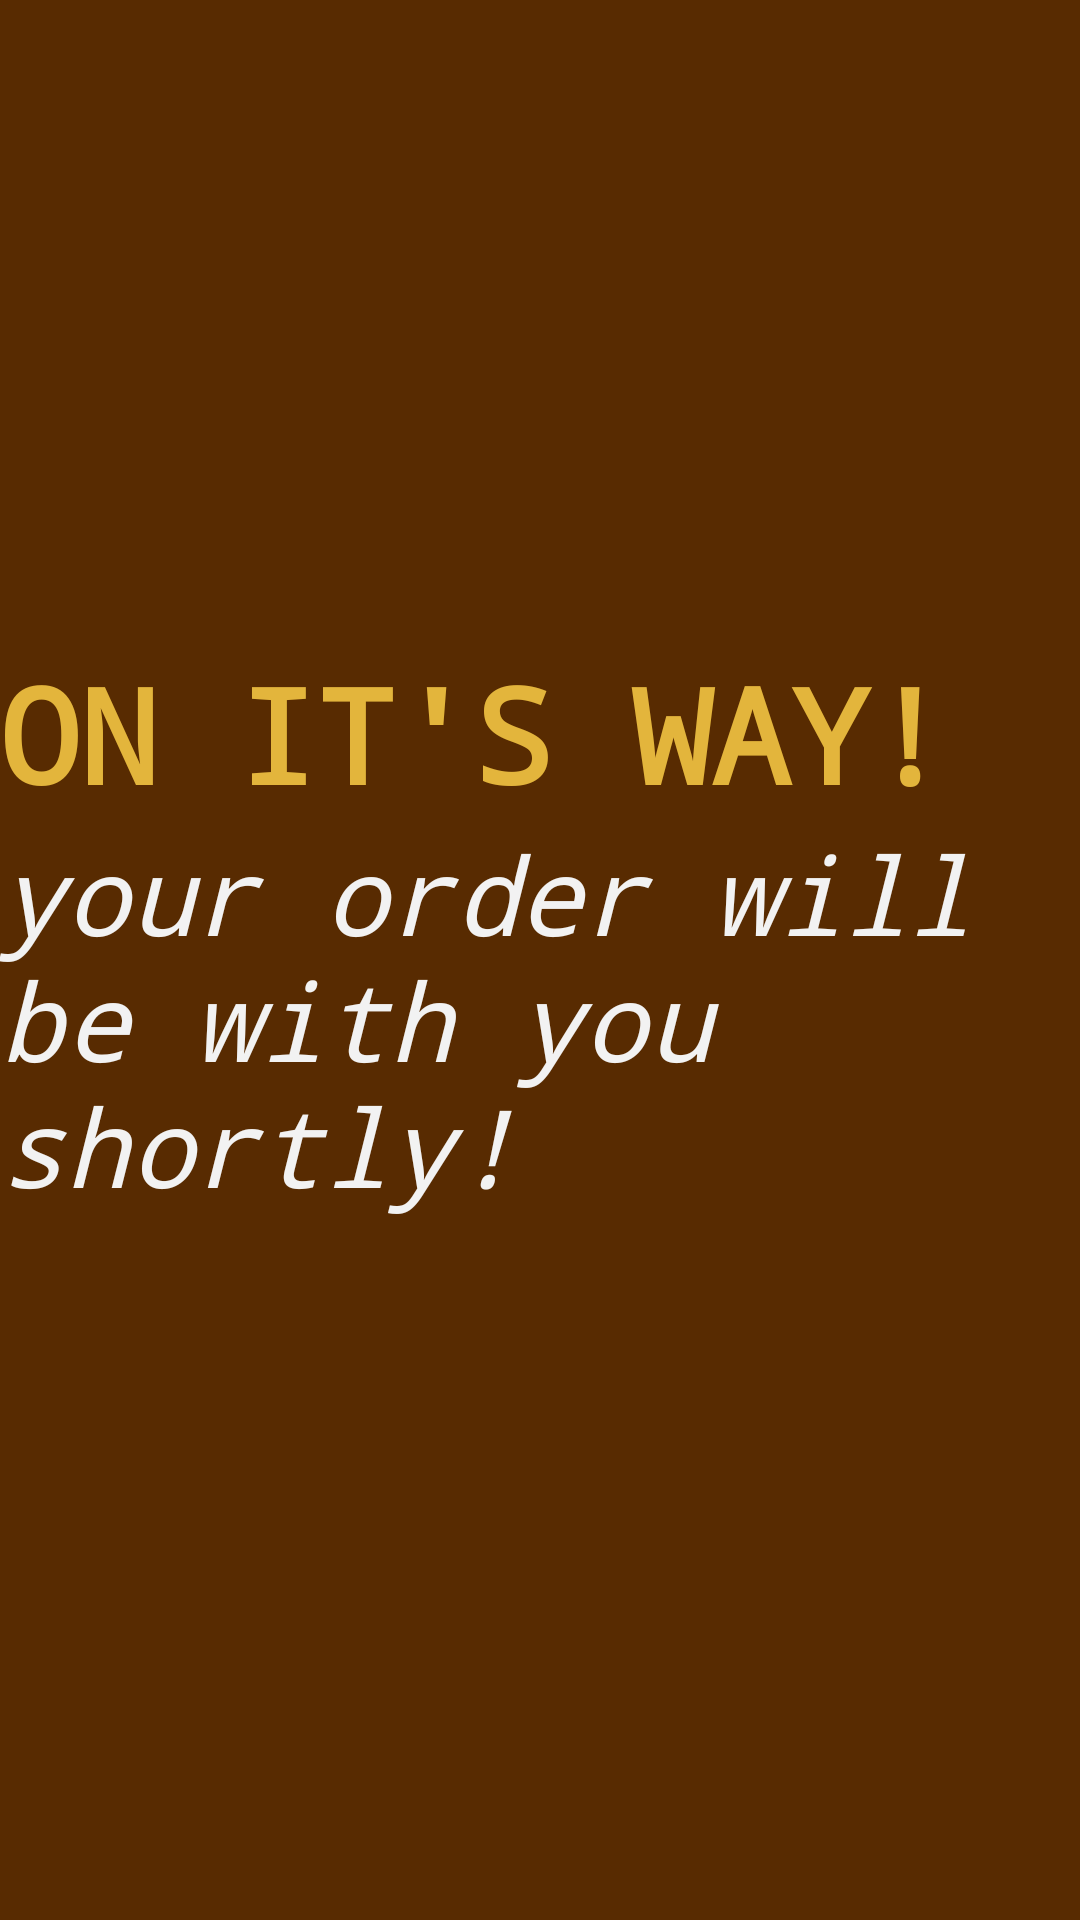

Here is an Android app screen rendered from its layout file. Give the layout XML and the strings, colors and styles it references.
<!-- AndroidManifest.xml: application theme MainTheme -->
<!-- res/layout/activity_confirmation.xml -->
<?xml version="1.0" encoding="utf-8"?>
<RelativeLayout xmlns:android="http://schemas.android.com/apk/res/android"
    android:layout_width="match_parent"
    android:layout_height="match_parent">

    <LinearLayout
        android:layout_width="match_parent"
        android:layout_height="wrap_content"
        android:layout_centerInParent="true"
        android:orientation="vertical">

        <TextView
            android:layout_width="match_parent"
            android:layout_height="wrap_content"
            android:theme="@style/TextTitle"
            android:text="@string/titleConfirmation"/>

        <TextView
            android:layout_width="match_parent"
            android:layout_height="wrap_content"
            android:theme="@style/TextSubtitle"
            android:text="@string/subtitleConfirmation"/>

        <TextView
            android:layout_width="match_parent"
            android:layout_height="wrap_content"
            android:id = "@+id/confirmationCountdown"
            android:theme="@style/ButtonNormal"/>
    </LinearLayout>
</RelativeLayout>
<!-- resources referenced by this layout -->
<resources>
  <string name="subtitleConfirmation">your order will be with you shortly!</string>
  <string name="titleConfirmation">On It\'s Way!</string>
  <style name="TextSubtitle">
          
          <item name="android:textColor">@color/colorMainText</item>
          <item name="android:textSize">36sp</item>
          <item name="android:textStyle">italic</item>
      </style>
  <style name="TextTitle">
          <item name="android:typeface">monospace</item>
          <item name="android:textColor">@color/colorMainHighlight</item>
          <item name="android:textAllCaps">true</item>
          <item name="android:textSize">44sp</item>
          <item name="android:textStyle">bold</item>
      </style>
  <style name="MainTheme" parent="android:Theme.Holo.Light.DarkActionBar">
          <item name="android:typeface">monospace</item>
  
          <item name="android:background">@color/colorMainBackground</item>
  
          <item name="android:colorPrimary">@color/colorMainBackground</item>
          <item name="android:colorPrimaryDark">@color/colorMainBackground</item>
          <item name="android:colorAccent">@color/colorMainHighlight</item>
  
          <item name="android:textColor">@color/colorMainText</item>
          <item name="android:textColorPrimary">@color/colorMainText</item>
          <item name="android:textColorHighlight">@color/colorMainHighlight</item>
      </style>
  <color name="colorMainText">#f2f2f2</color>
  <color name="colorMainHighlight">#e3b53c</color>
  <color name="colorMainBackground">#582b01</color>
</resources>
